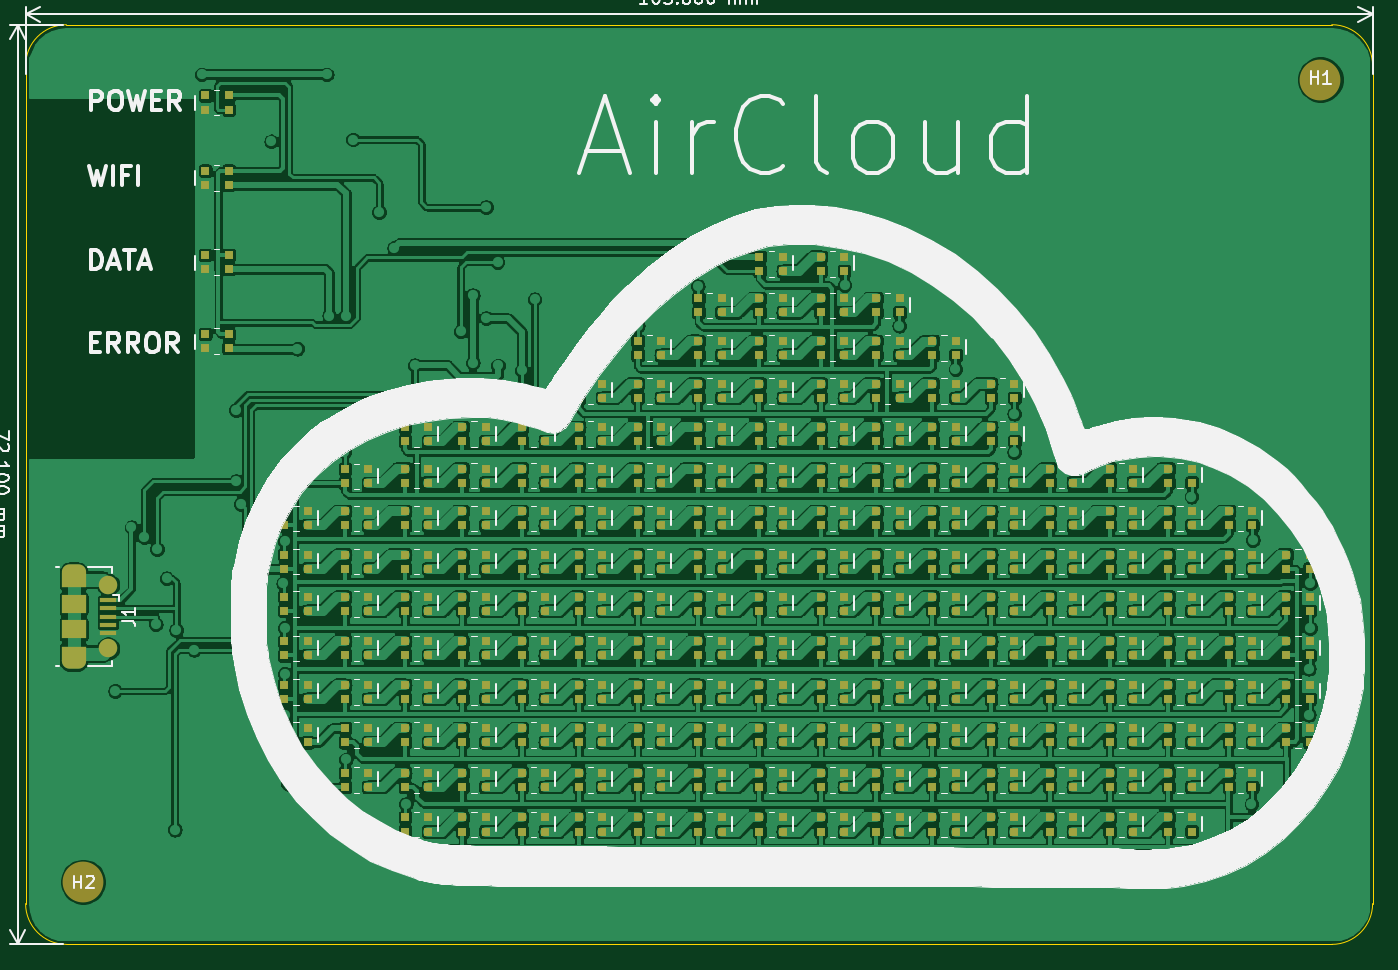
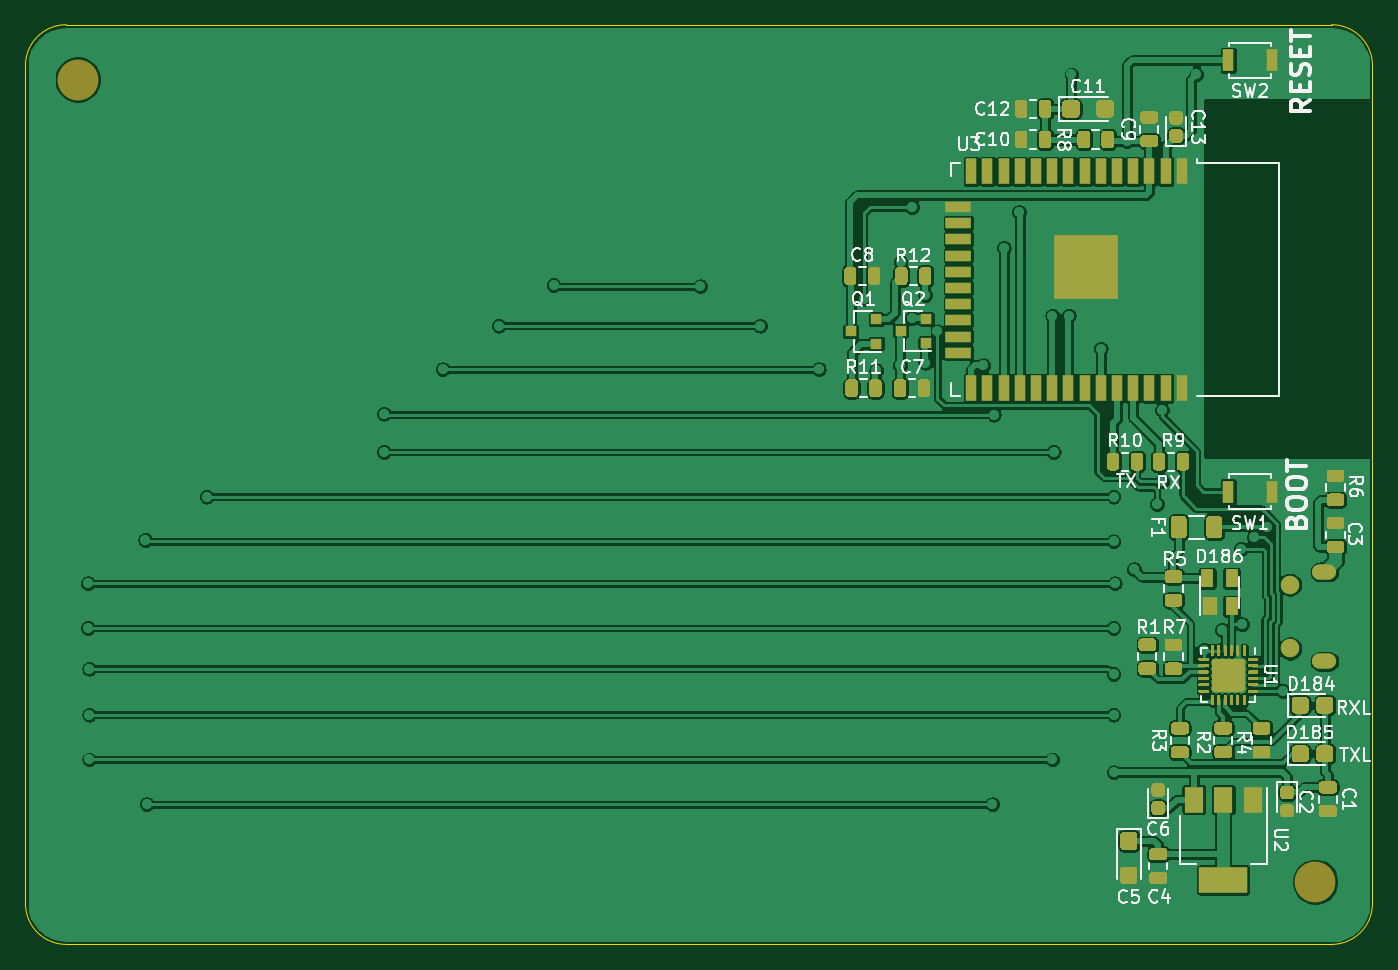
Circuit board: 9 layer files. Board 105.6 x 72.1 mm.
- bottom_copper: AirCloud-B_Cu.gbl (295719 bytes)
- bottom_mask: AirCloud-B_Mask.gbs (32363 bytes)
- paste: AirCloud-B_Paste.gbp (33217 bytes)
- bottom_silk: AirCloud-B_SilkS.gbo (41636 bytes)
- outline: AirCloud-Edge_Cuts.gm1 (1087 bytes)
- top_copper: AirCloud-F_Cu.gtl (1026571 bytes)
- top_mask: AirCloud-F_Mask.gts (21242 bytes)
- paste: AirCloud-F_Paste.gtp (20894 bytes)
- top_silk: AirCloud-F_SilkS.gto (69610 bytes)

=== bottom_copper: AirCloud-B_Cu.gbl (295719 bytes, source omitted) ===
=== bottom_mask: AirCloud-B_Mask.gbs (32363 bytes, source omitted) ===
=== paste: AirCloud-B_Paste.gbp (33217 bytes, source omitted) ===
=== bottom_silk: AirCloud-B_SilkS.gbo (41636 bytes, source omitted) ===
=== outline: AirCloud-Edge_Cuts.gm1 ===
G04 #@! TF.GenerationSoftware,KiCad,Pcbnew,(5.1.9)-1*
G04 #@! TF.CreationDate,2021-06-06T22:24:58-05:00*
G04 #@! TF.ProjectId,AirCloud,41697243-6c6f-4756-942e-6b696361645f,rev?*
G04 #@! TF.SameCoordinates,Original*
G04 #@! TF.FileFunction,Profile,NP*
%FSLAX46Y46*%
G04 Gerber Fmt 4.6, Leading zero omitted, Abs format (unit mm)*
G04 Created by KiCad (PCBNEW (5.1.9)-1) date 2021-06-06 22:24:58*
%MOMM*%
%LPD*%
G01*
G04 APERTURE LIST*
G04 #@! TA.AperFunction,Profile*
%ADD10C,0.050000*%
G04 #@! TD*
G04 APERTURE END LIST*
D10*
X234200000Y-67600000D02*
G75*
G02*
X237400000Y-70800000I0J-3200000D01*
G01*
X131800000Y-70800000D02*
G75*
G02*
X135000000Y-67600000I3200000J0D01*
G01*
X237400000Y-136500000D02*
G75*
G02*
X234200000Y-139700000I-3200000J0D01*
G01*
X135000000Y-139700000D02*
G75*
G02*
X131800000Y-136500000I0J3200000D01*
G01*
X234200000Y-139700000D02*
X135000000Y-139700000D01*
X131800000Y-136500000D02*
X131800000Y-70800000D01*
X234200000Y-67600000D02*
X135000000Y-67600000D01*
X237400000Y-136500000D02*
X237400000Y-70800000D01*
M02*

=== top_copper: AirCloud-F_Cu.gtl (1026571 bytes, source omitted) ===
=== top_mask: AirCloud-F_Mask.gts (21242 bytes, source omitted) ===
=== paste: AirCloud-F_Paste.gtp (20894 bytes, source omitted) ===
=== top_silk: AirCloud-F_SilkS.gto (69610 bytes, source omitted) ===
